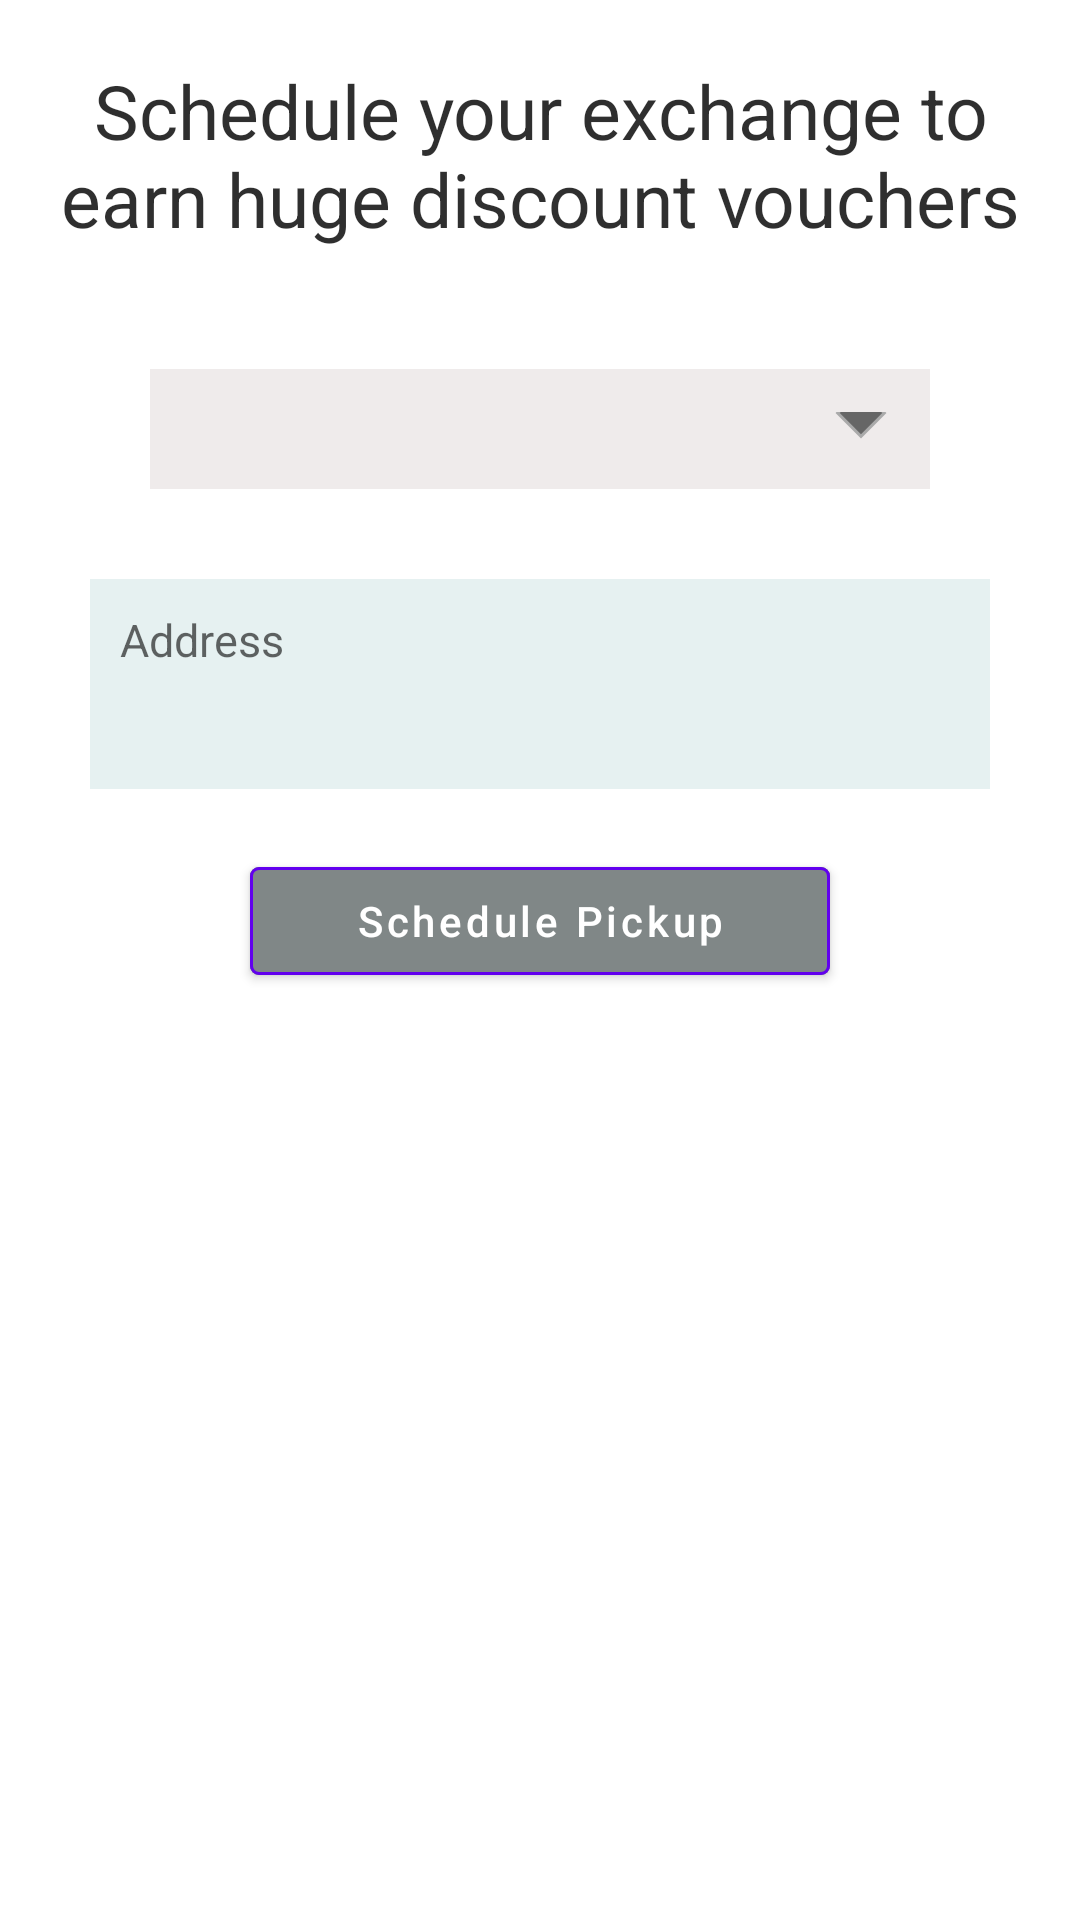

Android layout source for this screen:
<!-- AndroidManifest.xml: application theme Theme.MyntraHackathon -->
<!-- res/layout/fragment_exchange.xml -->
<?xml version="1.0" encoding="utf-8"?>
<LinearLayout xmlns:android="http://schemas.android.com/apk/res/android"
    xmlns:app="http://schemas.android.com/apk/res-auto"
    android:layout_width="match_parent"
    android:layout_height="match_parent"
    android:gravity="center_horizontal"
    android:orientation="vertical">

    <TextView
        android:layout_width="match_parent"
        android:layout_height="wrap_content"
        android:layout_marginHorizontal="15dp"
        android:layout_marginTop="20dp"
        android:gravity="center_horizontal"
        android:text="Schedule your exchange to earn huge discount vouchers"
        android:textColor="#D0000000"
        android:textSize="25sp" />

    <Spinner
        android:id="@+id/clothes_spinner"
        android:layout_width="match_parent"
        android:layout_height="40dp"
        android:layout_marginHorizontal="50dp"
        android:layout_marginTop="40dp"
        android:layout_marginBottom="30dp"
        android:background="@drawable/spinner_background"
        android:paddingStart="15dp" />

    <EditText
        android:id="@+id/etAddress"
        android:layout_width="match_parent"
        android:layout_height="70dp"
        android:layout_marginHorizontal="30dp"
        android:background="#E6F1F1"
        android:gravity="start"
        android:hint="Address"
        android:padding="10dp"
        android:textSize="15sp" />

    <com.airbnb.lottie.LottieAnimationView
        android:id="@+id/lottie_exchange"
        android:layout_width="120dp"
        android:layout_height="120dp"
        android:layout_marginTop="35dp"
        android:visibility="gone"
        app:lottie_autoPlay="false"
        app:lottie_loop="false"
        app:lottie_rawRes="@raw/completed"
        app:lottie_speed="2" />

    <TextView
        android:id="@+id/tvScheduled"
        android:layout_width="match_parent"
        android:layout_height="wrap_content"
        android:layout_marginHorizontal="20dp"
        android:layout_marginTop="20dp"
        android:fontFamily="sans-serif-condensed"
        android:gravity="center_horizontal"
        android:textSize="16sp"
        android:visibility="gone" />

    <TextView
        android:id="@+id/tvThankYou"
        android:layout_width="match_parent"
        android:layout_height="wrap_content"
        android:layout_marginHorizontal="20dp"
        android:layout_marginTop="10dp"
        android:fontFamily="sans-serif-condensed"
        android:gravity="center_horizontal"
        android:text="Your old clothes would be donated to the poor. Our whole team would like to thank you for your contribution towards the society."
        android:textSize="16sp"
        android:textStyle="bold"
        android:visibility="gone" />

    <com.google.android.material.button.MaterialButton
        android:id="@+id/btn_schedule"
        android:layout_width="wrap_content"
        android:layout_height="wrap_content"
        android:layout_marginTop="20dp"
        android:backgroundTint="@color/option_grey"
        android:clickable="false"
        android:paddingHorizontal="35dp"
        android:text="Schedule Pickup"
        android:textAllCaps="false"
        app:cornerRadius="3dp"
        app:strokeColor="@color/purple_500"
        app:strokeWidth="1dp" />

    <com.google.android.material.button.MaterialButton
        android:id="@+id/btn_continue"
        android:layout_width="wrap_content"
        android:layout_height="wrap_content"
        android:layout_marginTop="20dp"
        android:backgroundTint="@color/purple_200"
        android:paddingHorizontal="35dp"
        android:text="Continue Playing"
        android:textAllCaps="false"
        android:visibility="gone"
        app:cornerRadius="3dp"
        app:strokeColor="@color/purple_500"
        app:strokeWidth="1dp" />

</LinearLayout>
<!-- resources referenced by this layout -->
<resources>
  <color name="option_grey">#808787</color>
  <color name="purple_200">#FFBB86FC</color>
  <color name="purple_500">#FF6200EE</color>
  <!-- drawable spinner_background (drawable) -->
  <?xml version="1.0" encoding="utf-8"?>
  <layer-list xmlns:android="http://schemas.android.com/apk/res/android">
      <item>
          <color android:color="#EFEBEB" />
      </item>
      <item
          android:gravity="center_vertical|right"
          android:right="8dp">
          <layer-list>
              <item
                  android:width="12dp"
                  android:height="12dp"
                  android:bottom="10dp"
                  android:gravity="center">
                  <rotate
                      android:fromDegrees="45"
                      android:toDegrees="45">
                      <shape android:shape="rectangle">
                          <solid android:color="#666666" />
                          <stroke
                              android:width="1dp"
                              android:color="#aaaaaa" />
                      </shape>
                  </rotate>
              </item>
              <item
                  android:width="30dp"
                  android:height="10dp"
                  android:bottom="21dp"
                  android:gravity="center">
                  <shape android:shape="rectangle">
                      <solid android:color="#EFEBEB" />
                  </shape>
              </item>
          </layer-list>
      </item>
  </layer-list>
  <style name="Theme.MyntraHackathon" parent="Theme.MaterialComponents.DayNight.DarkActionBar">
          
          <item name="colorPrimary">@color/purple_500</item>
          <item name="colorPrimaryVariant">@color/purple_700</item>
          <item name="colorOnPrimary">@color/white</item>
          
          <item name="colorSecondary">@color/teal_200</item>
          <item name="colorSecondaryVariant">@color/teal_700</item>
          <item name="colorOnSecondary">@color/black</item>
          
          <item name="android:statusBarColor" tools:targetApi="l">?attr/colorPrimaryVariant</item>
          
      </style>
  <color name="purple_700">#FF3700B3</color>
  <color name="white">#FFFFFFFF</color>
  <color name="teal_200">#FF03DAC5</color>
  <color name="teal_700">#FF018786</color>
  <color name="black">#FF000000</color>
</resources>
